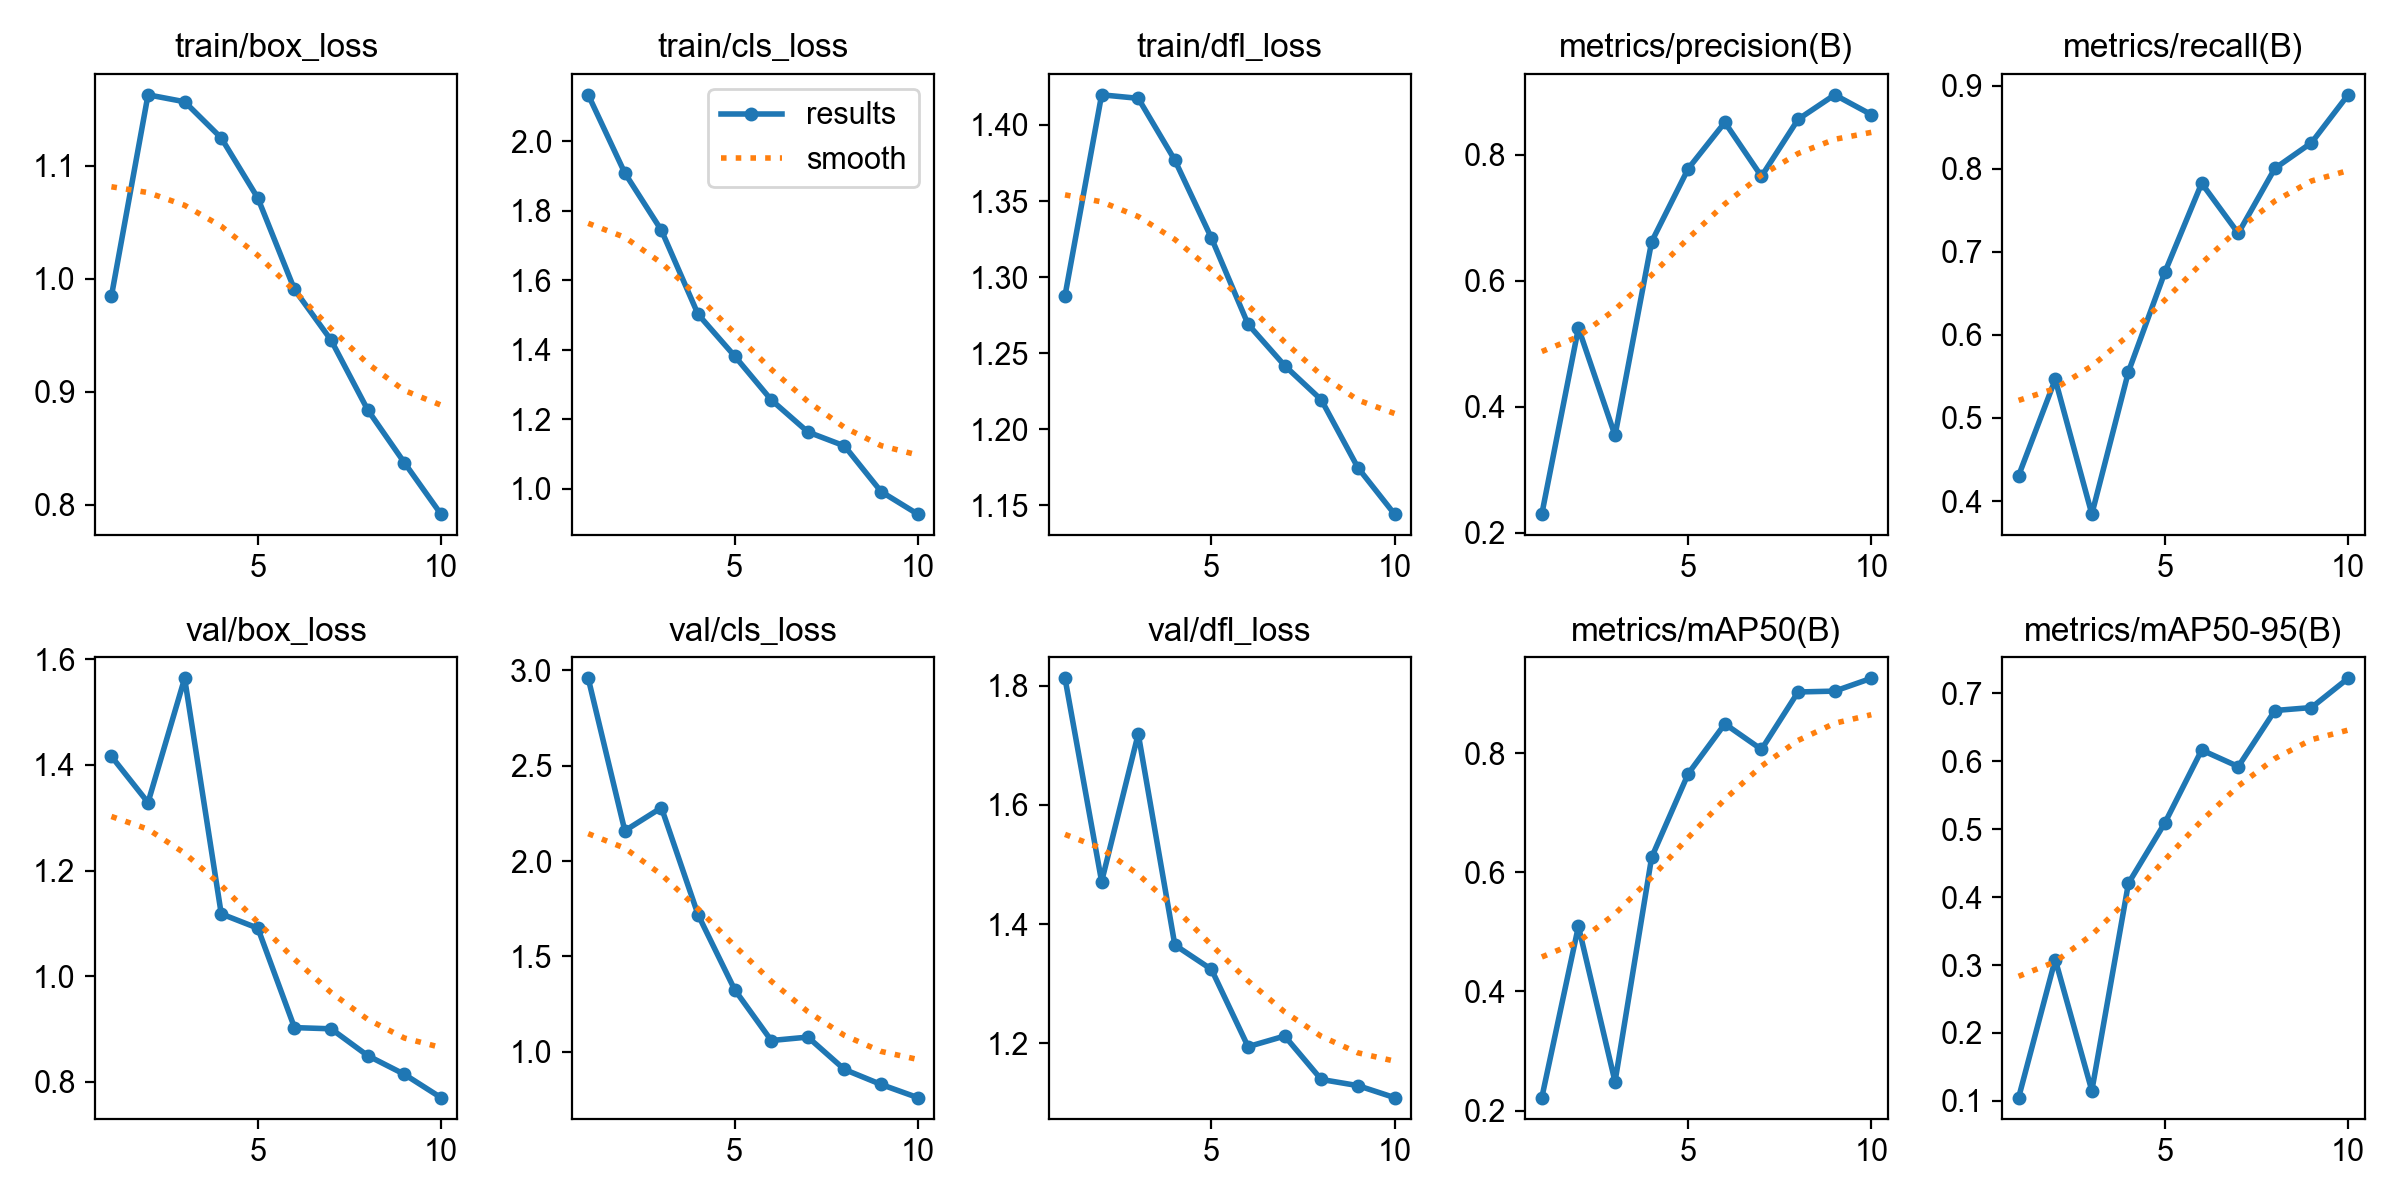

The data file committed next to this chart (first rows):
epoch, time, train/box_loss, train/cls_loss, train/dfl_loss, metrics/precision(B), metrics/recall(B), metrics/mAP50(B), metrics/mAP50-95(B), val/box_loss, val/cls_loss, val/dfl_loss, lr/pg0, lr/pg1, lr/pg2
1, 81.49, 0.9847, 2.133, 1.288, 0.2298, 0.4306, 0.2218, 0.1049, 1.416, 2.958, 1.813, 0.00066, 0.00066, 0.00066
2, 162.3, 1.163, 1.908, 1.42, 0.5253, 0.5463, 0.5093, 0.3081, 1.329, 2.159, 1.471, 0.001195, 0.001195, 0.001195
3, 242.6, 1.157, 1.743, 1.417, 0.3547, 0.3843, 0.2485, 0.1151, 1.564, 2.28, 1.719, 0.001599, 0.001599, 0.001599
4, 323, 1.125, 1.502, 1.377, 0.6622, 0.5556, 0.625, 0.4203, 1.118, 1.719, 1.365, 0.001406, 0.001406, 0.001406
5, 403.3, 1.071, 1.382, 1.326, 0.7782, 0.6759, 0.7654, 0.5097, 1.091, 1.326, 1.324, 0.001208, 0.001208, 0.001208
6, 483.7, 0.9906, 1.256, 1.269, 0.8516, 0.7824, 0.8489, 0.6164, 0.9028, 1.059, 1.194, 0.00101, 0.00101, 0.00101
7, 563.9, 0.9457, 1.164, 1.242, 0.7659, 0.7222, 0.806, 0.5921, 0.9005, 1.077, 1.212, 0.000812, 0.000812, 0.000812
8, 643.9, 0.884, 1.124, 1.219, 0.8563, 0.8004, 0.9024, 0.6746, 0.8497, 0.9076, 1.139, 0.000614, 0.000614, 0.000614
9, 723.7, 0.8373, 0.9923, 1.175, 0.8953, 0.8312, 0.9039, 0.679, 0.8144, 0.829, 1.129, 0.000416, 0.000416, 0.000416
10, 803.5, 0.7916, 0.9277, 1.144, 0.8639, 0.8889, 0.9253, 0.722, 0.7702, 0.7601, 1.109, 0.000218, 0.000218, 0.000218
